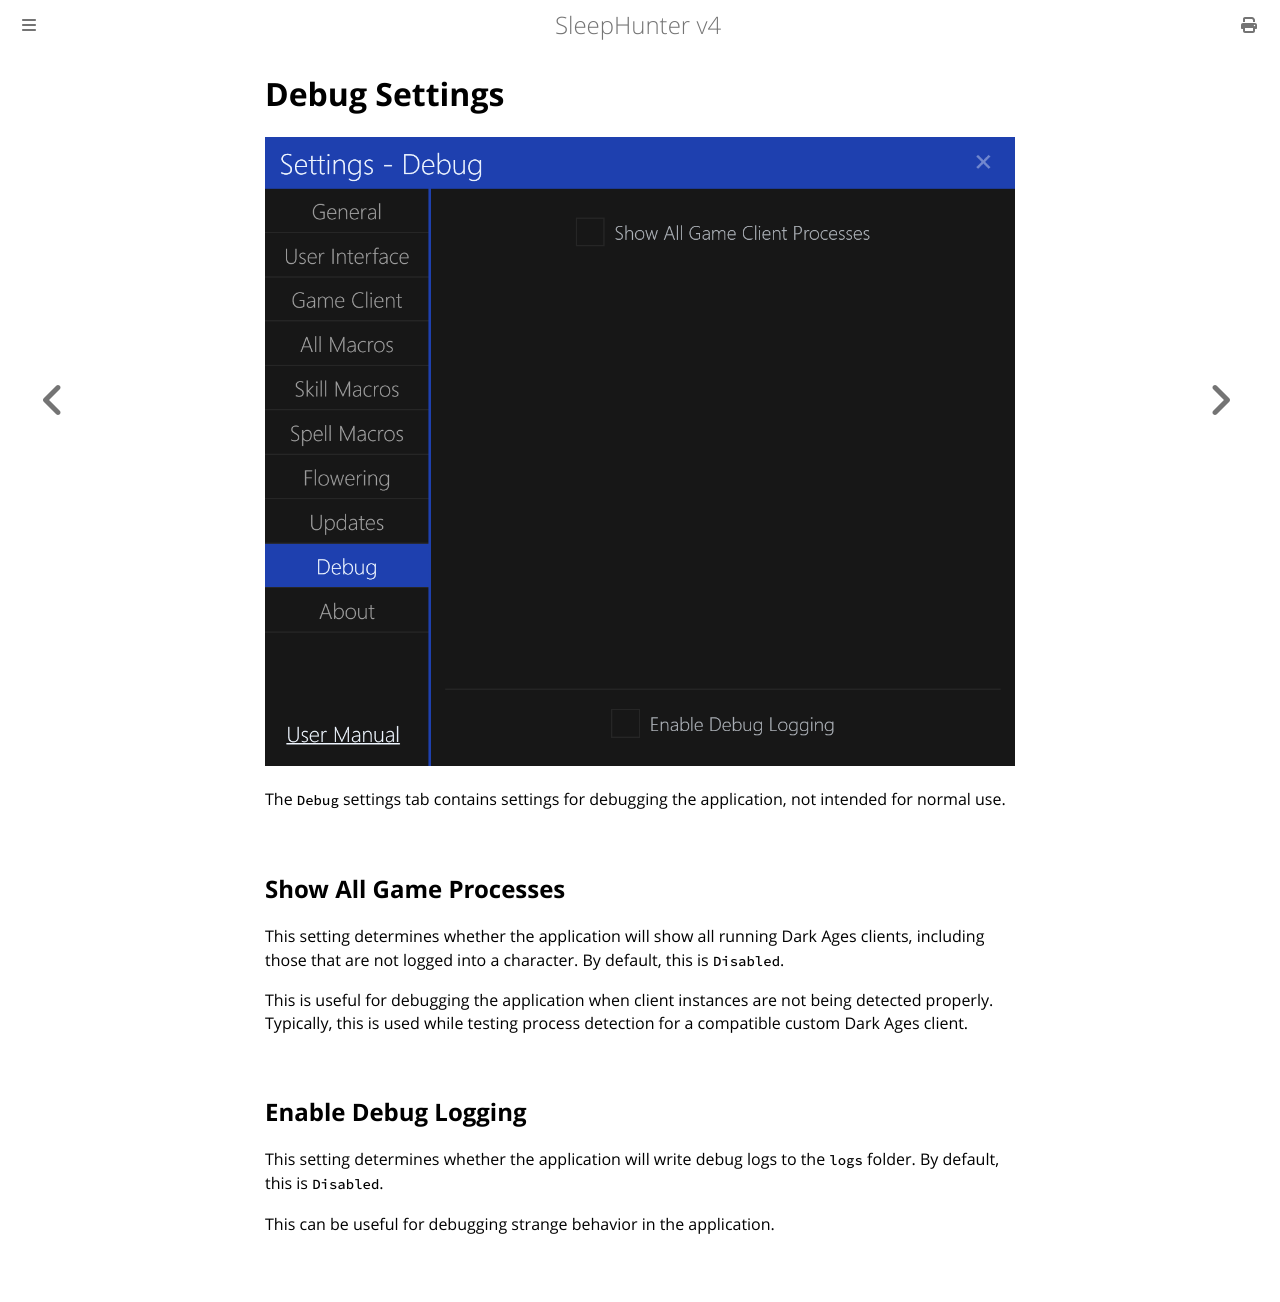

repository: ewrogers/SleepHunter4 · page: settings/debug.html · generator: mdbook

# Debug Settings

![image](../screenshots/settings-debug.png)

The `Debug` settings tab contains settings for debugging the application, not intended for normal use.

## Show All Game Processes

This setting determines whether the application will show all running Dark Ages clients, including those that are not logged into a character.
By default, this is `Disabled`.

This is useful for debugging the application when client instances are not being detected properly.
Typically, this is used while testing process detection for a compatible custom
Dark Ages client.

## Enable Debug Logging

This setting determines whether the application will write debug logs to the `logs` folder.
By default, this is `Disabled`.

This can be useful for debugging strange behavior in the application.
